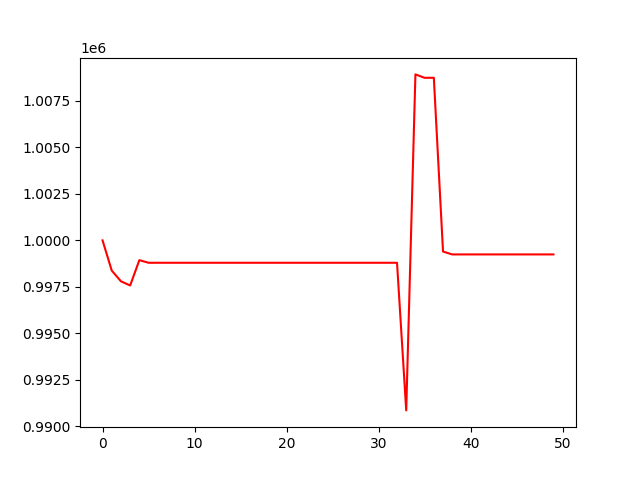

Source data for this figure (header and first rows):
, 0
0, 1000000
1, 998376
2, 997799
3, 997575
4, 998937
5, 998796
6, 998796
7, 998796
8, 998796
9, 998796
10, 998796
11, 998796
12, 998796
13, 998796
14, 998796
15, 998796
16, 998796
17, 998796
18, 998796
19, 998796
20, 998796
21, 998796
22, 998796
23, 998796
24, 998796
25, 998796
26, 998796
27, 998796
28, 998796
29, 998796
30, 998796
31, 998796
32, 998796
33, 990858
34, 1008923
35, 1008741
36, 1008741
37, 999398
38, 999244
39, 999244
40, 999244
41, 999244
42, 999244
43, 999244
44, 999244
45, 999244
46, 999244
47, 999244
48, 999244
49, 999244
